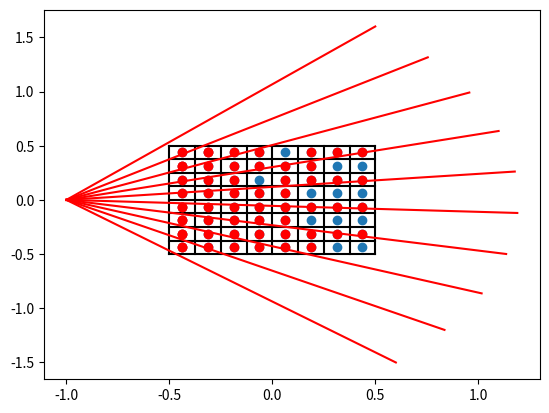

Source code (Python):
import numpy as np
import matplotlib.pyplot as plt

eps = np.finfo(np.float32).eps
unit_square = np.array([[-0.5, 0.5], [-0.5, 0.5]])
ng = 8
xs = np.linspace(unit_square[0,0]+1/(2*ng), unit_square[0,1]-1/(2*ng), ng)
ys = np.linspace(unit_square[1,0]+1/(2*ng), unit_square[1,1]-1/(2*ng), ng)
x_y_d = [] #coordinates of pixel middle and density

for x in xs:
    for y in ys:
        x_y_d.append(np.array([x, y, 0]))

x_y_d = np.array(x_y_d)
cell_width = 1/ng
cell_height = 1/ng
ns = 10 # Anzahl der Strahlen
nw = 10 # Anzahl der Drehwinkel


def get_cut_pixel(startpkt, endpkt, x_y_d): # gibt die pixel an, die von der Gerade geschnitten werden
    cut_pixel = []
    for pixel in x_y_d:
        rectangle = np.array([[pixel[0] - cell_width / 2, pixel[1] - cell_height / 2],
                              [pixel[0] - cell_width / 2, pixel[1] + cell_height / 2],
                              [pixel[0] + cell_width / 2, pixel[1] + cell_height / 2],
                              [pixel[0] + cell_width / 2, pixel[1] - cell_height / 2]])
        schnittpunkte = []
        min_x = rectangle[0][0]-eps
        max_x = rectangle[2][0]+eps
        min_y = rectangle[0][1]-eps
        max_y = rectangle[1][1]+eps
        for i in range(4):
            tmp = seg_intersect(rectangle[i], rectangle[(i+1)%4], startpkt, endpkt)
            tmp_sp = [list(item) for item in schnittpunkte]
            if type(tmp) != type(None) and min_x <= tmp[0] <= max_x and min_y <= tmp[1] <= max_y and list(tmp) not in tmp_sp:
                schnittpunkte.append(tmp)
        if len(schnittpunkte) >= 2:
            len_of_cut = np.linalg.norm(schnittpunkte[0]-schnittpunkte[1])
            if len_of_cut > eps:
                cut_pixel.append((pixel, len_of_cut))
    return cut_pixel

def seg_intersect(a1, a2, b1, b2) :
    da = a2-a1
    db = b2-b1
    dp = a1-b1
    dap = perp(da)
    denom = np.dot( dap, db)
    num = np.dot( dap, dp )
    eps = 0.00000000000000001
    if np.abs(denom.astype(float)) < eps:
        return None
    else:
        return (num / denom.astype(float))*db + b1

def perp( a ) :
    b = np.empty_like(a)
    b[0] = -a[1]
    b[1] = a[0]
    return b

def plot(startpunkt, endpunkt):
    plt.plot([startpunkt[0], endpunkt[0]], [startpunkt[1], endpunkt[1]], 'r')

def gitter_plot():
    plt.plot(x_y_d[:, 0], x_y_d[:, 1], 'o')
    xs = np.linspace(unit_square[0, 0], unit_square[0, 1], ng+1)
    ys = np.linspace(unit_square[1, 0], unit_square[1, 1], ng+1)

    for x in xs:
        plt.plot([x, x], [unit_square[1,0], unit_square[1,1]], "black")
    for y in ys:
        plt.plot([unit_square[0,0], unit_square[0,1]], [y,y], "black")

def get_rot_mat(deg):
    theta = np.radians(-deg)
    c, s = np.cos(theta), np.sin(theta)
    return np.array(((c, -s), (s, c)))

if __name__ == "__main__":
    gitter_plot()
    startpunkt = np.array([-1, 0])
    endpunkt = np.array([0.5, 1.6])
    verbindung = endpunkt-startpunkt
    gesamtwinkel = 100
    teilwinkel = gesamtwinkel/nw
    geraden = []

    for i in range(nw):
        verbindung = np.matmul(get_rot_mat(teilwinkel), verbindung)
        geraden.append([startpunkt, endpunkt])
        endpunkt = startpunkt + verbindung

    for gerade in geraden:
        plot(gerade[0], gerade[1])
        cut_pixel = get_cut_pixel(gerade[0], gerade[1], x_y_d)
        print("Die Gerade:" , gerade)
        print("schneidet" , len(cut_pixel), "Punkte im Gitter")
        for elem in cut_pixel:
            plt.plot([elem[0][0]], [elem[0][1]], 'or')
    plt.show()


